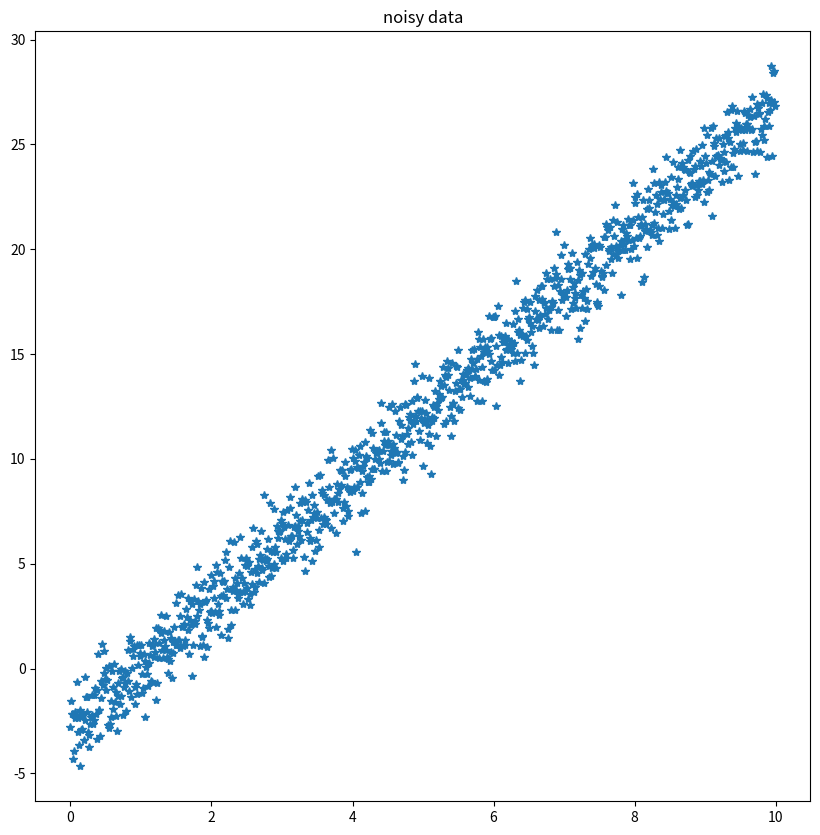
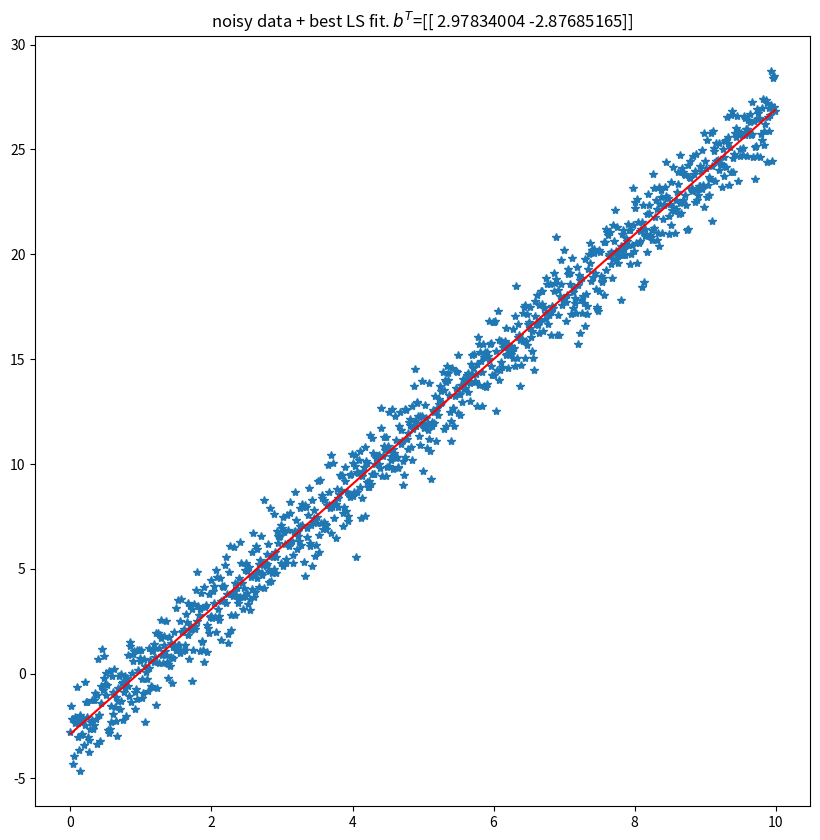
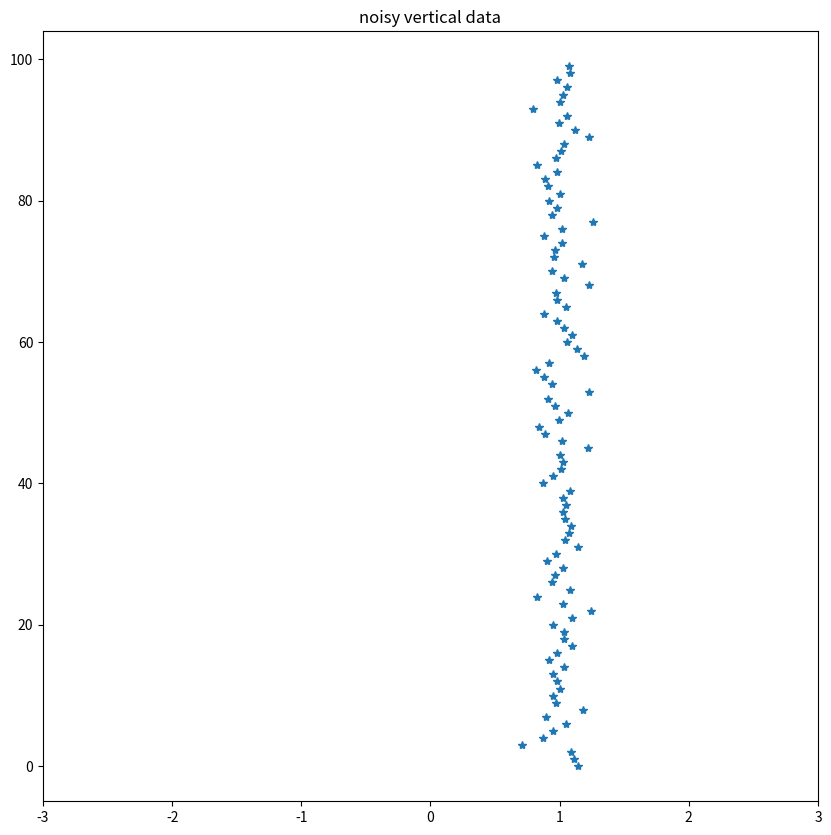
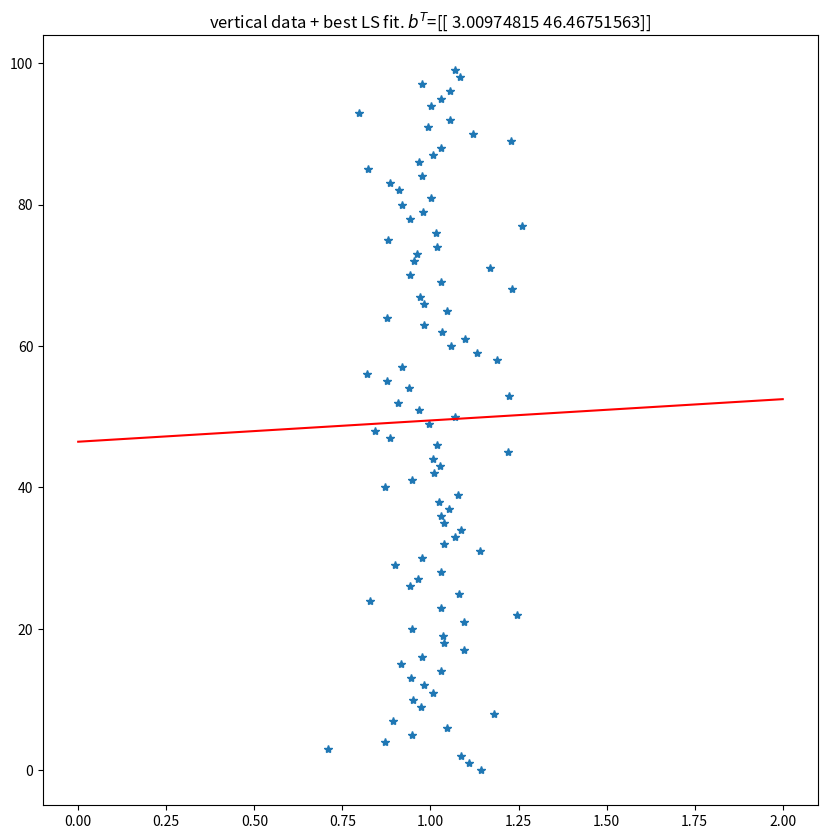
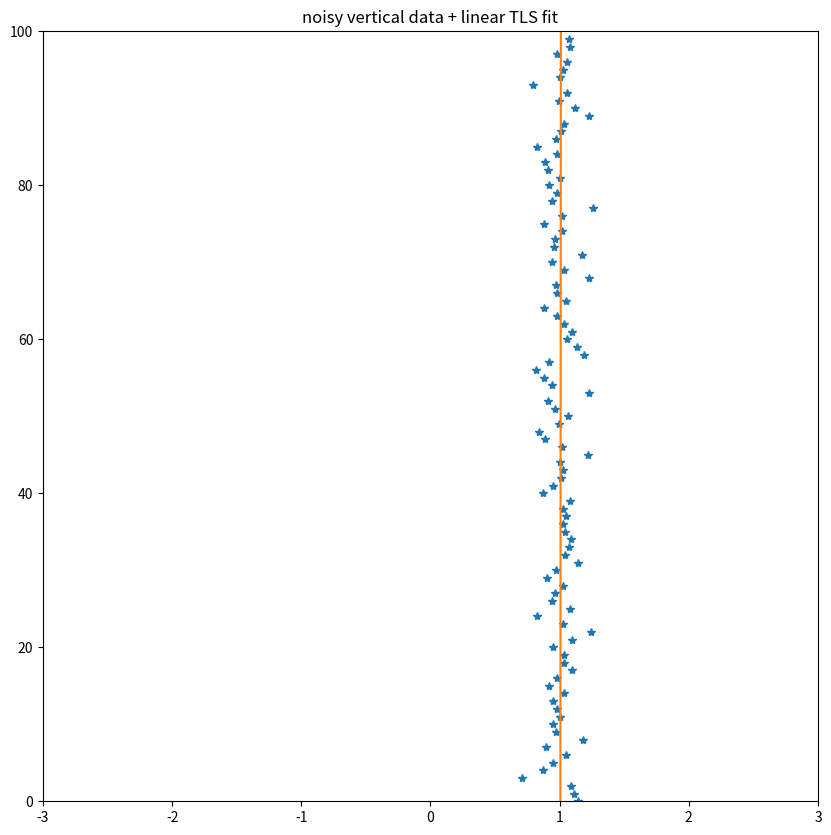
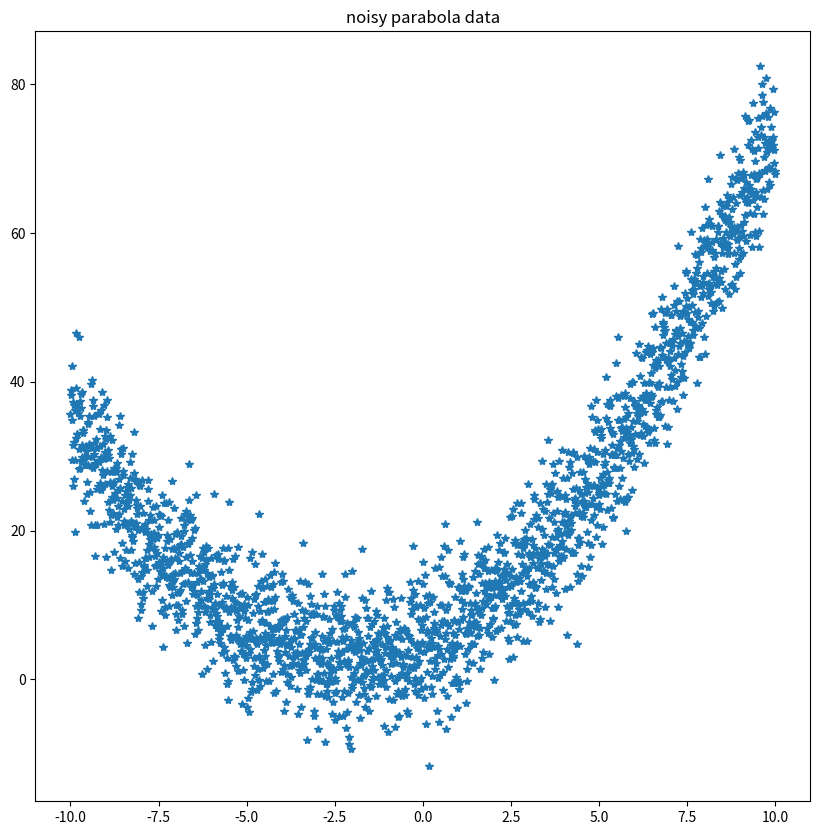
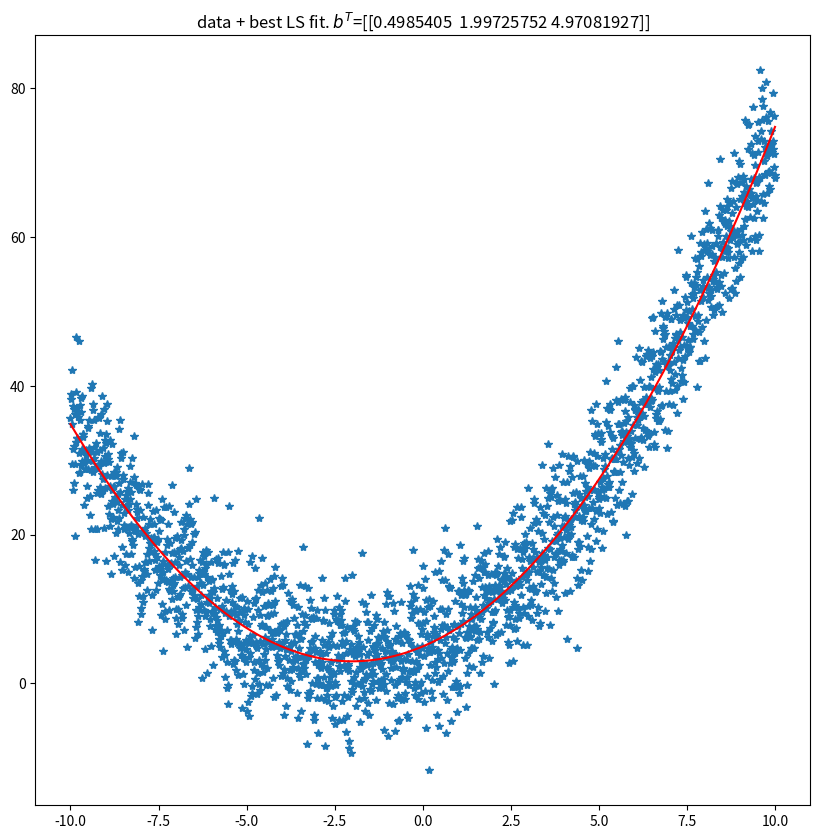
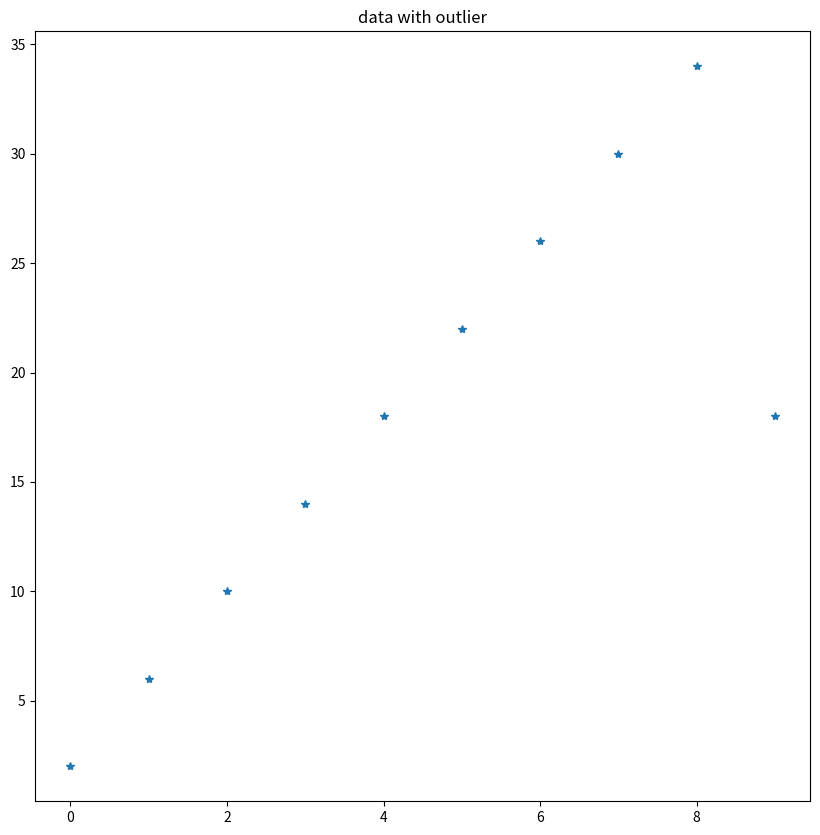
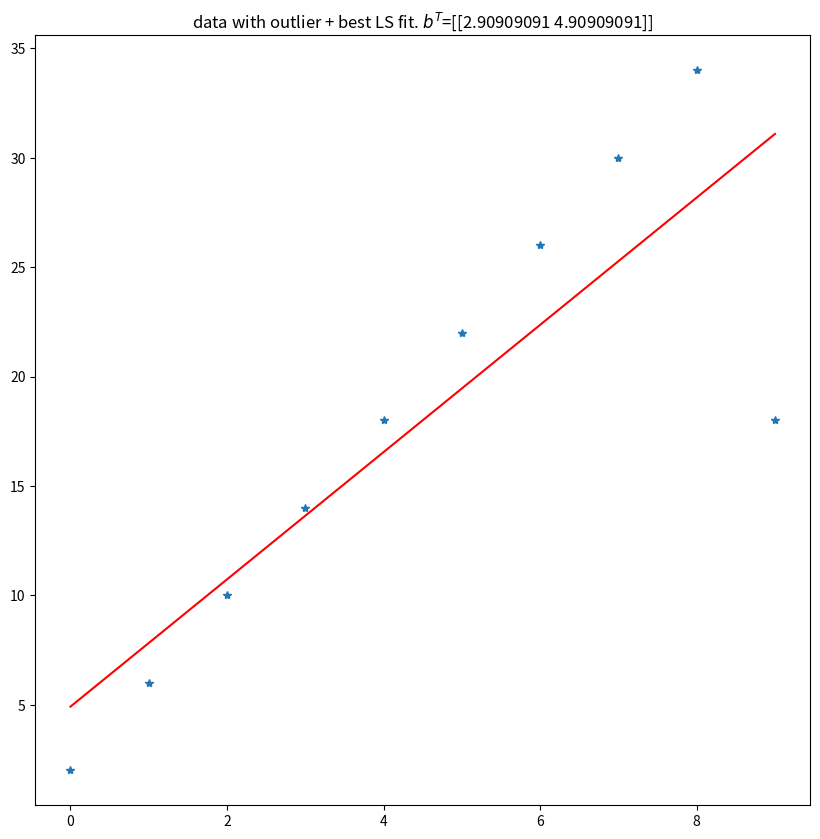
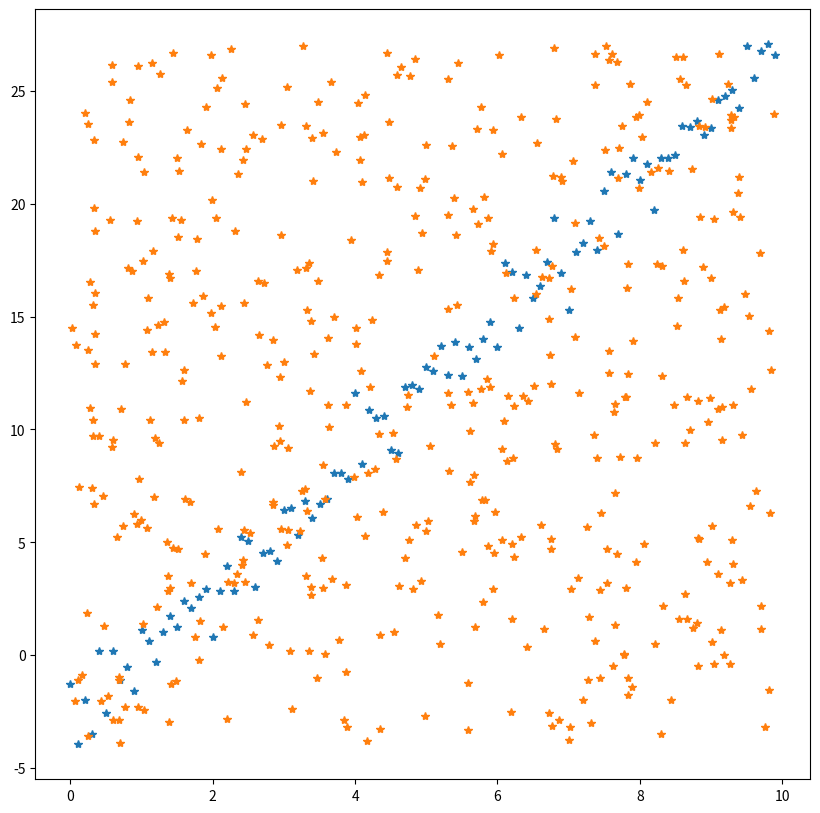
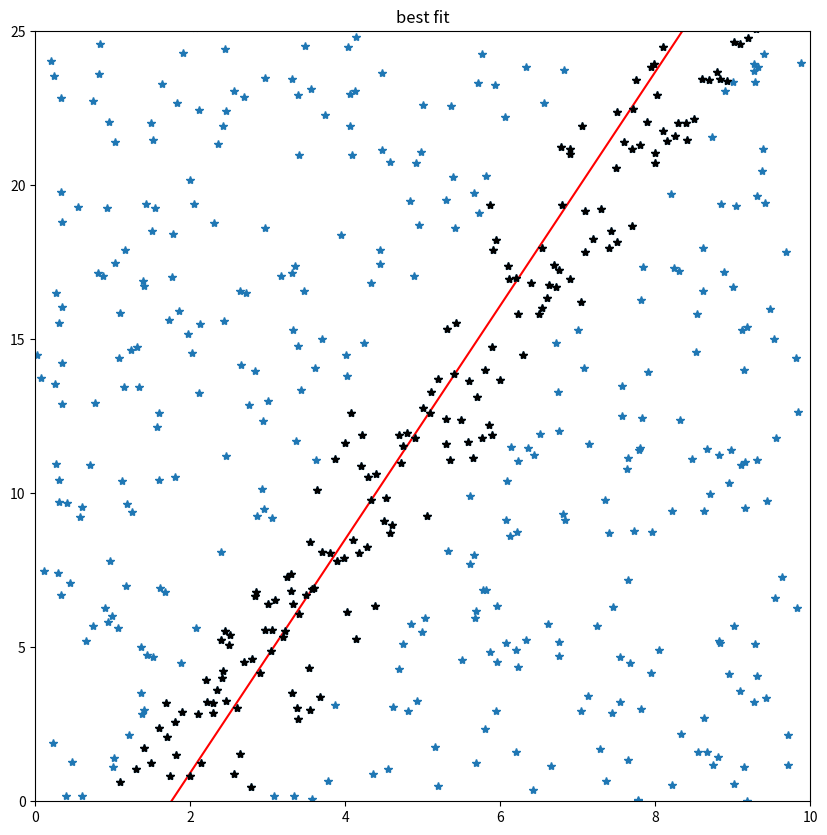

The matplotlib source for these figures, in order:
# %% [markdown]
# # Least squares
# [![Open In Colab](https://colab.research.google.com/<link-removed>)](https://colab.research.google.com/<link-removed>)

# %%
import numpy as np
import matplotlib.pyplot as plt
fig_size = (10,10)
# %%
x_max = 10
x_step = 0.01
x = np.arange(0, x_max, x_step)
y = 3*x-3

# add noise to data
std = 1
y = y+np.random.normal(scale=std, size=x.shape)

plt.figure(figsize=fig_size)
plt.plot(x, y, '*')
plt.title("noisy data")

# %%
# calc LS matrices
x_vec = x.reshape(-1, 1)
X = np.concatenate((x_vec, np.ones(x_vec.shape)), axis=1)
print(X.shape)
y_vec = y.reshape(-1, 1)

# %%
b = np.linalg.inv(X.T@X)@X.T@y_vec
print(b)

# plot fit results
plt.figure(figsize=fig_size)
plt.plot(x, y, '*')
# x_axis = np.arange(x_max+x_step)
plt.plot(x, b[0]*x+b[1], 'r')
plt.title("noisy data + best LS fit. $b^T$="+str(b.T))
# %%comparison to np.linalg.lstsq
b_np = np.linalg.lstsq(X, y_vec, rcond=None)[0]
mse = np.mean((b-b_np)**2)
print(mse)
# %% vertical dataset
data_sz = 100
x = np.ones(data_sz)
y = np.arange(data_sz)

# add noise to data
std = 0.1
x = x+np.random.normal(scale=std, size=x.shape)

plt.figure(figsize=fig_size)
plt.plot(x, y, '*')
axes = plt.gca()
axes.set_xlim([-3, 3])
plt.title("noisy vertical data")

# %%
# calc LS matrices
x_vec = x.reshape(-1, 1)
X = np.concatenate((x_vec, np.ones(x_vec.shape)), axis=1)
y_vec = y.reshape(-1, 1)

# %%
b = np.linalg.inv(X.T@X)@X.T@y_vec
print(b)

# plot fit results
plt.figure(figsize=fig_size)
plt.plot(x, y, '*')
x_axis = np.arange(3)
plt.plot(x_axis, b[0]*x_axis+b[1], 'r')
plt.title("vertical data + best LS fit. $b^T$="+str(b.T))


# %% TLS

X = np.concatenate((x.reshape(-1, 1)-np.mean(x),
                    y.reshape(-1, 1)-np.mean(y)), axis=1)


def linear_tls(X):
    w, v = np.linalg.eig(X.T@X)
    return v[:, np.argmin(w)]


tls_res = linear_tls(X)

a = tls_res[0]
b = tls_res[1]

c = -a*np.mean(x)-b*np.mean(y)
x_fit = np.array([x.min(), x.max()])
y_fit = -a/b*x_fit-c/b

plt.figure(figsize=fig_size)
plt.plot(x, y, '*')
plt.plot(x_fit, y_fit)
axes = plt.gca()
axes.set_xlim([-3, 3])
axes.set_ylim([0, 100])
plt.title("noisy vertical data + linear TLS fit")

# %% non linear LS
x_step = 0.01
x = np.arange(-10, 10+x_step, x_step)

y = 0.5*x**2+2*x+5

# add noise to data
std = 5
y = y+np.random.normal(scale=std, size=y.shape)

plt.figure(figsize=fig_size)
plt.plot(x, y, '*')
plt.title("noisy parabola data")
# %%
# calc LS matrices
x_vec = x.reshape(-1, 1)
X = np.concatenate((x_vec**2, x_vec, np.ones(x_vec.shape)), axis=1)
y_vec = y.reshape(-1, 1)

b = np.linalg.lstsq(X, y_vec, rcond=None)[0]
print(b)
# %%
plt.figure(figsize=fig_size)
plt.plot(x, y, '*')
plt.plot(x, b[0]*x**2+b[1]*x+b[2], 'r')
plt.title("data + best LS fit. $b^T$="+str(b.T))

# %% outliers
x_max = 10

x = np.arange(10)
y = 4*x+2

# let's change the last data point
y[-1] -= 20

plt.figure(figsize=fig_size)
plt.plot(x, y, '*')
plt.title("data with outlier")


# %%
# calc LS matrices
x_vec = x.reshape(-1, 1)
X = np.concatenate((x_vec, np.ones(x_vec.shape)), axis=1)
y_vec = y.reshape(-1, 1)

# %%
b = np.linalg.inv(X.T@X)@X.T@y_vec
print(b)

# plot fit results
plt.figure(figsize=fig_size)
plt.plot(x, y, '*')
x_axis = np.arange(x_max)
plt.plot(x_axis, b[0]*x_axis+b[1], 'r')
plt.title("data with outlier + best LS fit. $b^T$="+str(b.T))

#%% [markdown]
# ## RANSAC
# ### arrange data
# %% 

x = np.arange(0, 10, 0.1)
y = 3*x-3

# add noise to data
std = 1
y = y+np.random.normal(scale=std, size=x.shape)

# add random noise unrelated to noisy line
noise_sz = int(x.shape[0]*5)
x_noise = np.random.uniform(x.min(), x.max(), size=noise_sz)
y_noise = np.random.uniform(y.min(), y.max(), size=noise_sz)

plt.figure(figsize=fig_size)
plt.plot(x, y, '*')
plt.plot(x_noise, y_noise, '*')

#%%
x = np.concatenate((x, x_noise))
y = np.concatenate((y, y_noise))

#%% [markdown]
# ### run naive RANSAC
#%%

def basic_ransac(x,TH):
    #====== choose 2 random inds
    rand_indices = np.random.choice(x.shape[0], size=2)

    #====== build LS data:
    x_vec = x[rand_indices].reshape(-1, 1)
    X = np.concatenate((x_vec, np.ones(x_vec.shape)), axis=1)
    y_vec = y[rand_indices].reshape(-1, 1)

    b = np.linalg.lstsq(X, y_vec, rcond=None)[0].flatten()

    #====== build fitted line
    line_p1 = np.array([x.min(), b[0]*x.min()+b[1]])
    line_p2 = np.array([x.max(), b[0]*x.max()+b[1]])
    inlier_ind = []
    
    #====== distance of fit line from each sample to determine inliers
    for j in range(x.shape[0]):
        p_j = np.array([x[j], y[j]])

        # https://en.wikipedia.org/wiki/Cross_product#Geometric_meaning
        # |a X b| = |a||b|sin(t) -> |a X b|/|b| = |a|sin(t)
        d_j = np.linalg.norm(np.cross(line_p2-line_p1, line_p1-p_j))/np.linalg.norm(line_p2-line_p1)
        if d_j <= TH:
            inlier_ind.append(j)

    inlier_ind = np.array(inlier_ind)
    return b, inlier_ind

#%%
TH = 1
best_inliers = np.array([])
best_b = None

inliers_inds_list = []
for i in range(10):
    b, inlier_ind = basic_ransac(x,TH)
    inliers_inds_list.append(inlier_ind)

    #====== save best model
    if best_inliers.shape[0] < inlier_ind.shape[0]:
        best_inliers = inlier_ind
        best_b = b


# plot best fit
plt.figure(figsize=fig_size)
ax = plt.gca()
x_axis = np.arange(11)
ax.plot(x_axis, best_b[0]*x_axis+best_b[1], 'r')
ax.plot(x, y, '*')
ax.plot(x[best_inliers], y[best_inliers], '*k')
ax.set_xlim([0, 10])
ax.set_ylim([0, 25])
plt.title("best fit")
plt.show()


#%%
